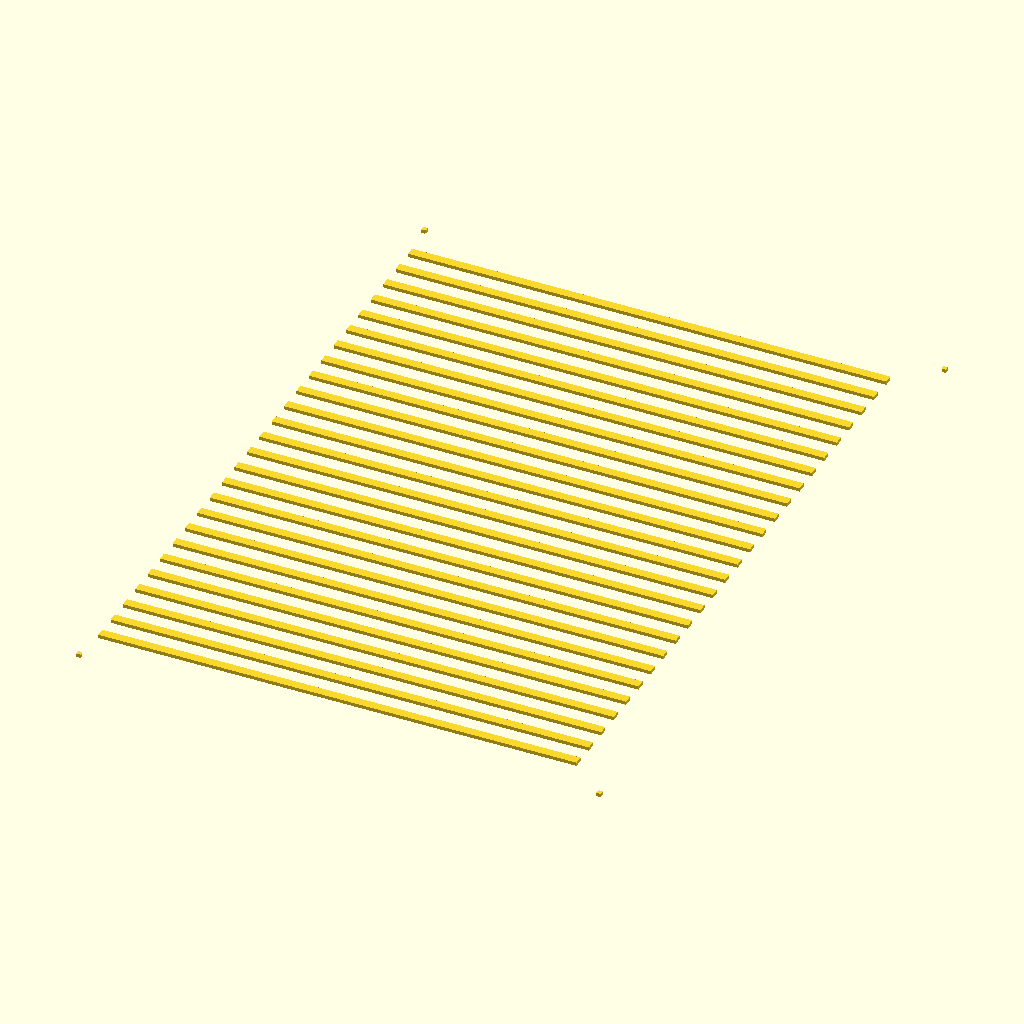
Cell 1: the model at its default parameters.
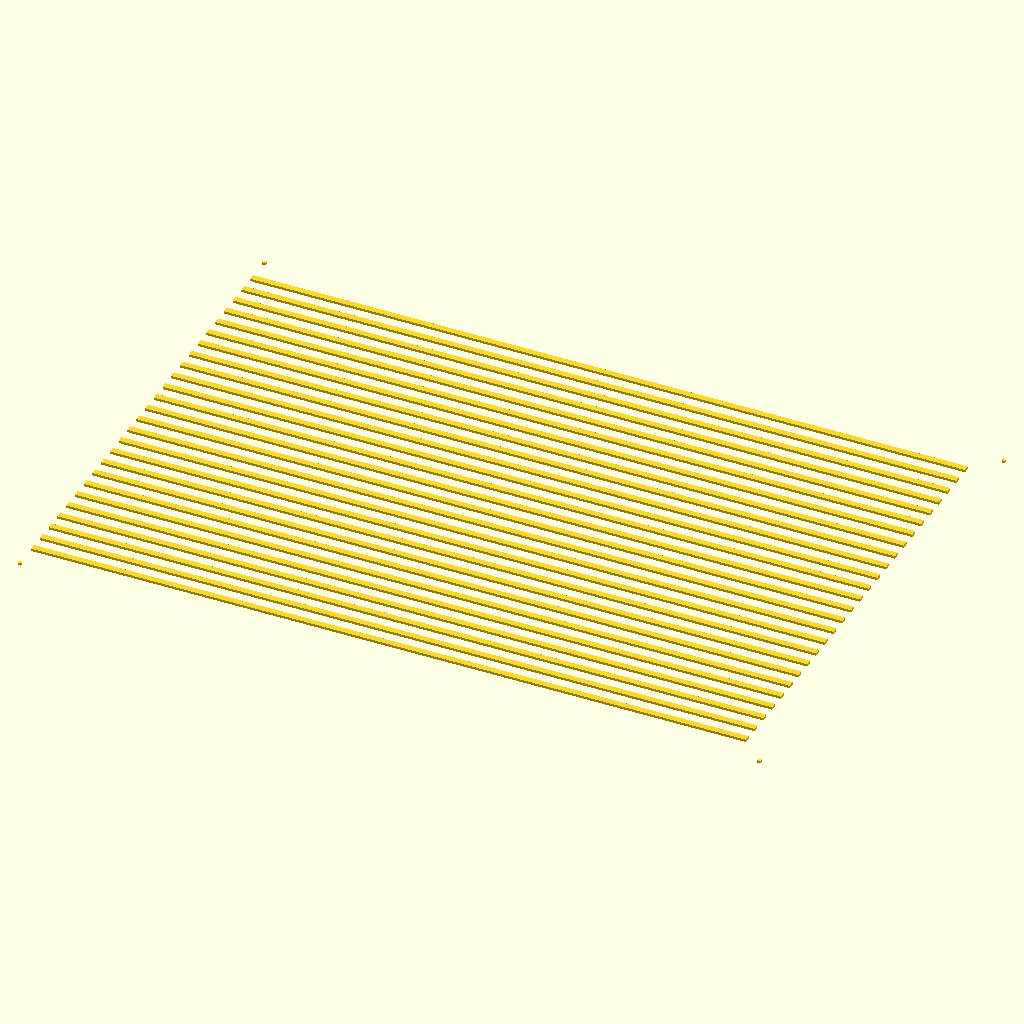
Cell 2: x = 296 (everything else at default).
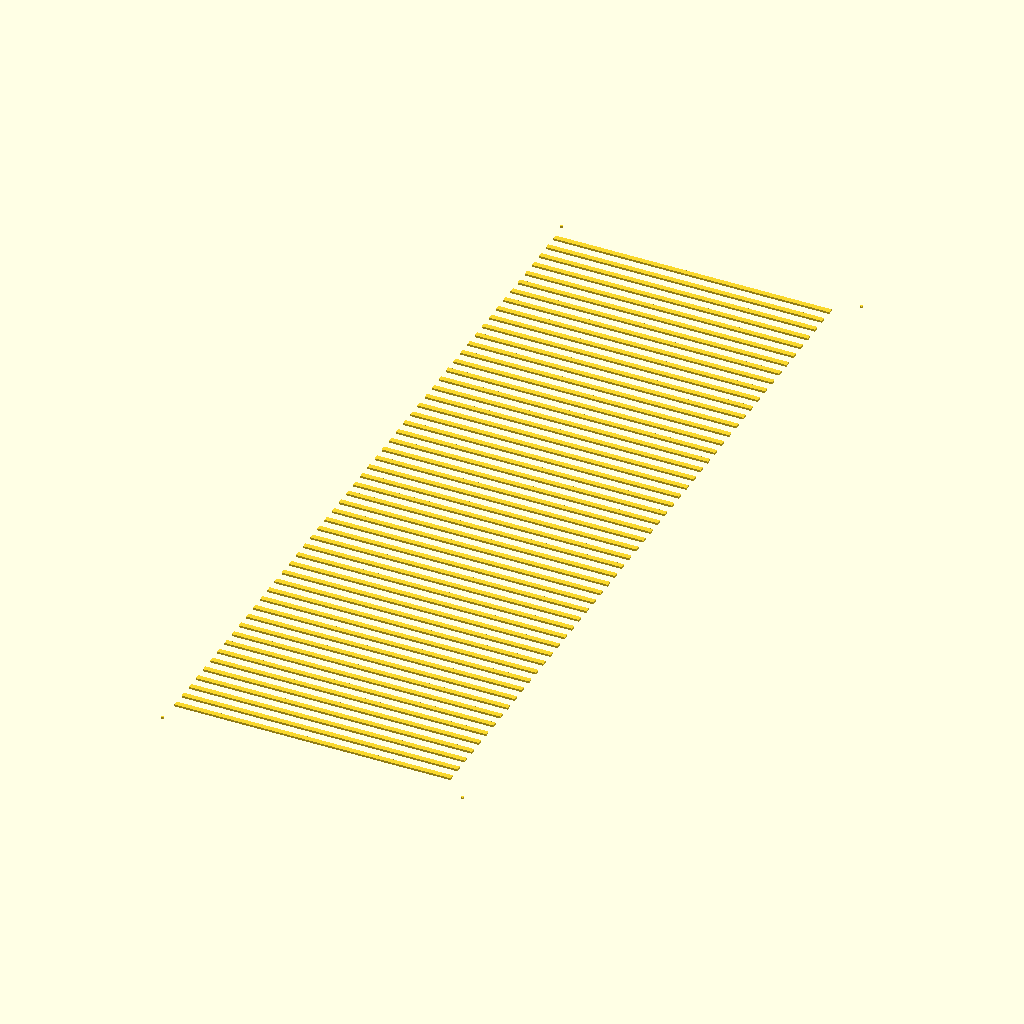
Cell 3: the same model with y = 420.
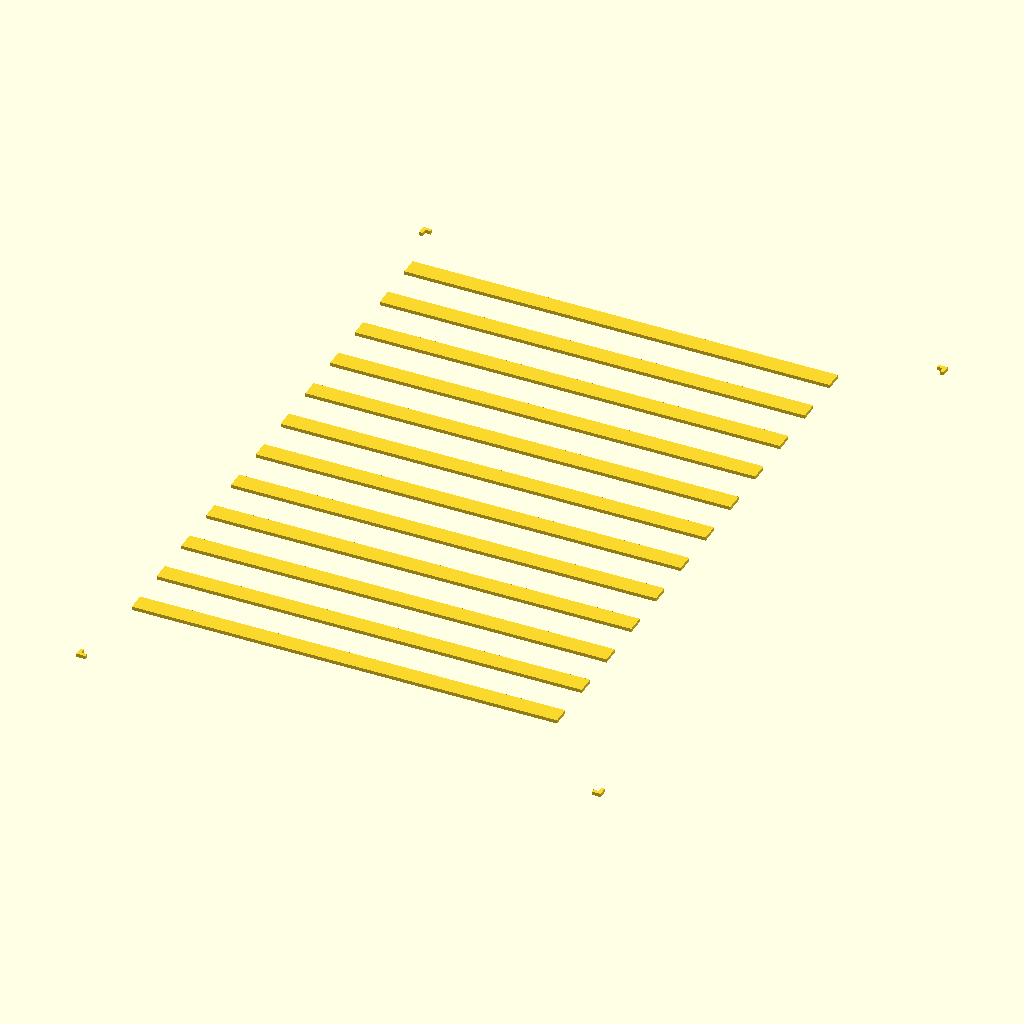
Cell 4 — gap set to 10, the other parameters unchanged.
The same orthographic view direction (rotation 55°, 0°, 25°; colour scheme Cornfield) for every cell, with the view re-fitted per cell, so scale and position can differ between cells.
The OpenSCAD source (dotted_paper.scad):
// 148 x 210

// how to print 

// openscad-redner file.scad
// open in firefox
// set page size, print to PDF with scale to 10
// set printer size to paper
// notebook holes go on the right
// lp -o fit-to-page=false -o scaling=100 test_dots.pdf -d brother2 -o media=Custom.148x210mm -o print-quality=5
// put paper back in with printed dots up
// print again

x = 148;
y = 210;
dot = 1;
$fn=45;
//$fn=6;

gap = 5;

corner_width = dot;
corner_length = gap/4;

//square([x, y]);

margin = 1;

holes = 6.5;

spacing = 1.5;

module old_dots() {
    scale(10)
    intersection() {
	translate([(x%gap)/2,(y%gap)/2])
	for(i=[0:gap:x])
	for(j=[0:gap:y])
	translate([i,j])
	circle(d=dot);

	difference() {
	    translate([margin, margin])
	    square([x-margin*2,y-margin*2]);
	    square([holes,y]);
	}
    }
}

module corner() {
    square([corner_width,corner_length]);
    square([corner_length,corner_width]);
}

module dots_scaled() {
    scale(10)
    dots();
}

module dirror_y(y=0) {
    children();
    translate([0,y])
    mirror([0,1])
    children();
}


module dirror_x(x=0) {
    children();
    translate([x,0])
    mirror([1,0])
    children();
}

extra = (y%(gap*spacing+gap))/2;

y_start = extra;
y_end = extra-1;

// RENDER svg
module dots() {
    intersection() {
	union() {
	    translate([(x%gap)/2,0])
	    for(i=[0:gap:x])
	    for(j=[y-y_start:-gap*spacing:y_end])
	    translate([i,j])
	    circle(d=dot);

	    translate([(x%gap)/2,0])
	    for(i=[0:gap:x])
	    for(j=[y-y_start-gap:-gap*spacing:y_end])
	    translate([i,j])
	    circle(d=dot);
	}

	difference() {
	    translate([margin, margin])
	    square([x-margin*2,y-margin*2]);
	    translate([x-holes,y])
	    square([holes,y]);
	}
    }

    dirror_y(y)
    dirror_x(x)
    corner();
}

// RENDER svg
module bars() {
    dirror_y(y)
    dirror_x(x)
    corner();

    // full page
    //for(j=[y-y_start-gap+gap*spacing:-gap*spacing:y_end])
    for(j=[y-y_start-gap:-gap*spacing:y_end+gap*spacing])
    translate([(x%gap)/2,j-gap*(spacing-1)])
    bar();
}

module faded() {
    dirror_y(y)
    dirror_x(x)
    corner();

    for(j=[y-y_start-gap+gap*spacing:-gap*spacing:y_end])
    translate([x_start,j-gap*(spacing-1)])
    dithered_dot_fade();
}

hole_margin = gap*2;

x_margin = (x%gap)/2;
x_start = x_margin;
x_end = x-x_margin-hole_margin;
x_total = x_end-x_start;

module bar() {
    square([x_total,gap*(spacing-1)]);
}

bars();
//dots();
//#bar();

bar_y=gap*(spacing-1);
bar_x=x-(x%gap);

module badfade() {
    fade=0.01;
    steps=10;
    for(j=[0:1:steps])
    translate([0,bar_y/j])
    square([bar_x,fade]);
}

width = bar_x;
height = bar_y;

density_top = 0.6;    // 90% coverage at top
density_bottom = 0; // 10% coverage at bottom
dot_size=0.03;
dot_step=dot_size;

module dithered_dot_fade() {
    for (y = [0 : dot_step : height]) {
        // Calculate dot density based on Y position
        density = density_bottom + (density_top - density_bottom) * (1 - y/height);
        
        for (x = [0 : dot_step : width]) {
            // Randomly place dots based on density
            if (rands(0, 1, 1)[0] < density) {
                translate([x, y, 0])
                circle(d = dot_size, $fn=8);
            }
        }
    }
}

// dithered_dot_fade();
Customizer parameters (derived from the source; name, type, default, range or options):
x: number, default 148
y: number, default 210
dot: number, default 1
gap: number, default 5
margin: number, default 1
holes: number, default 6.5
spacing: number, default 1.5
